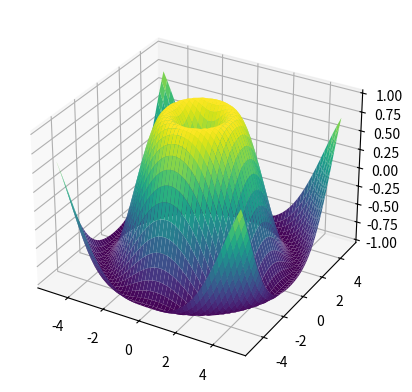

Source code (Python):
# 4. MATPLOTLIB
import matplotlib.pyplot as plt
from mpl_toolkits.mplot3d import Axes3D
import numpy as np

# 3D plotting
fig = plt.figure()
ax = fig.add_subplot(111, projection='3d')

x, y = np.meshgrid(np.linspace(-5,5,50), np.linspace(-5,5,50))
z = np.sin(np.sqrt(x**2 + y**2))

ax.plot_surface(x, y, z, cmap='viridis')
plt.show()
